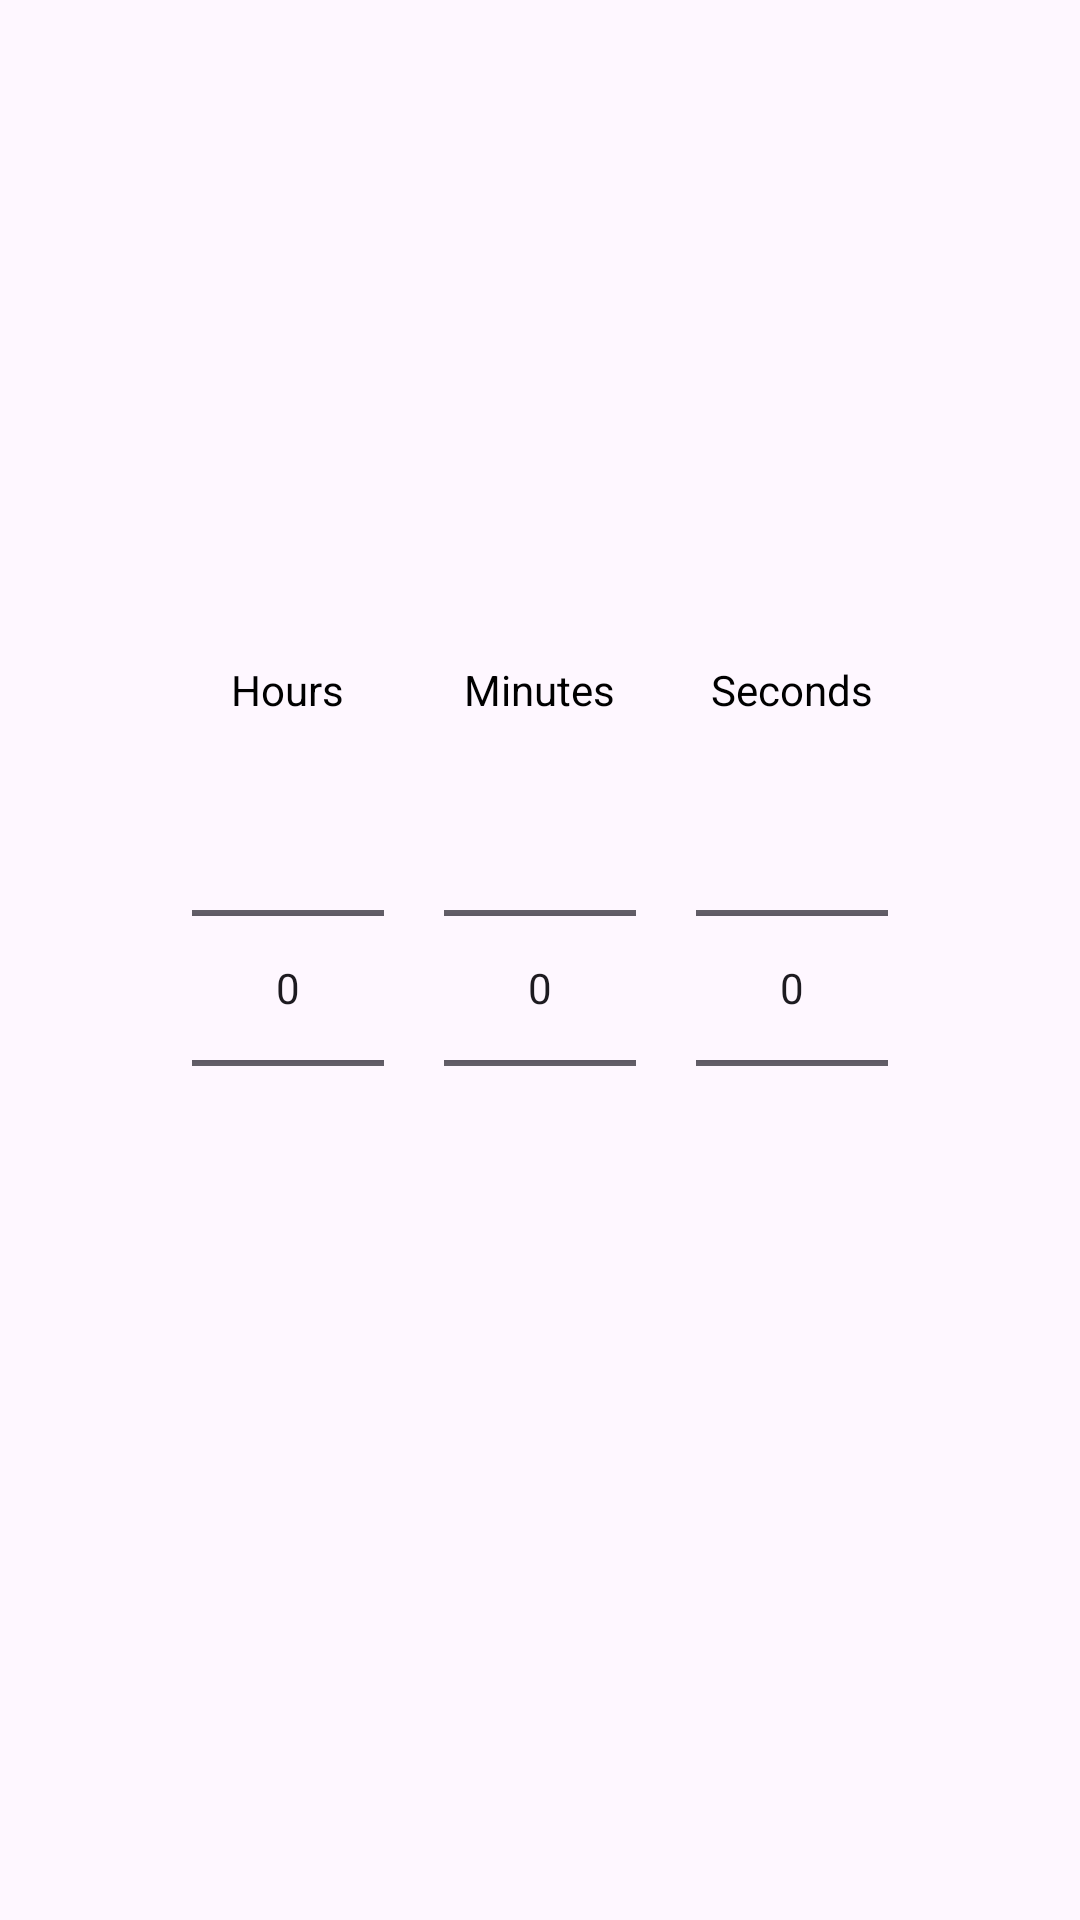

Produce the Android XML layout that renders to this screen, including the resource entries it uses.
<!-- AndroidManifest.xml: application theme Theme.UTTOAPP -->
<!-- res/layout/dialog_time_picker.xml -->
<LinearLayout xmlns:android="http://schemas.android.com/apk/res/android"
    android:layout_width="match_parent"
    android:layout_height="wrap_content"
    android:orientation="horizontal"
    android:gravity="center"
    android:padding="20dp">

    
    <LinearLayout
        android:layout_width="wrap_content"
        android:layout_height="wrap_content"
        android:orientation="vertical"
        android:gravity="center"
        android:layout_margin="10dp">

        <TextView
            android:layout_width="wrap_content"
            android:layout_height="wrap_content"
            android:text="@string/hours"
            android:textSize="14sp"
            android:textColor="@android:color/black"/>

        <NumberPicker
            android:id="@+id/npHours"
            android:layout_width="wrap_content"
            android:layout_height="wrap_content" />
    </LinearLayout>

    
    <LinearLayout
        android:layout_width="wrap_content"
        android:layout_height="wrap_content"
        android:orientation="vertical"
        android:gravity="center"
        android:layout_margin="10dp">

        <TextView
            android:layout_width="wrap_content"
            android:layout_height="wrap_content"
            android:text="@string/minutes"
            android:textSize="14sp"
            android:textColor="@android:color/black"/>

        <NumberPicker
            android:id="@+id/npMinutes"
            android:layout_width="wrap_content"
            android:layout_height="wrap_content" />
    </LinearLayout>

    
    <LinearLayout
        android:layout_width="wrap_content"
        android:layout_height="wrap_content"
        android:orientation="vertical"
        android:gravity="center"
        android:layout_margin="10dp">

        <TextView
            android:layout_width="wrap_content"
            android:layout_height="wrap_content"
            android:text="@string/seconds"
            android:textSize="14sp"
            android:textColor="@android:color/black"/>

        <NumberPicker
            android:id="@+id/npSeconds"
            android:layout_width="wrap_content"
            android:layout_height="wrap_content" />
    </LinearLayout>

</LinearLayout>
<!-- resources referenced by this layout -->
<resources>
  <string name="hours">Hours</string>
  <string name="minutes">Minutes</string>
  <string name="seconds">Seconds</string>
  <style name="Theme.UTTOAPP" parent="Base.Theme.UTTOAPP" />
  <style name="Base.Theme.UTTOAPP" parent="Theme.Material3.DayNight.NoActionBar">
          
          
      </style>
</resources>
